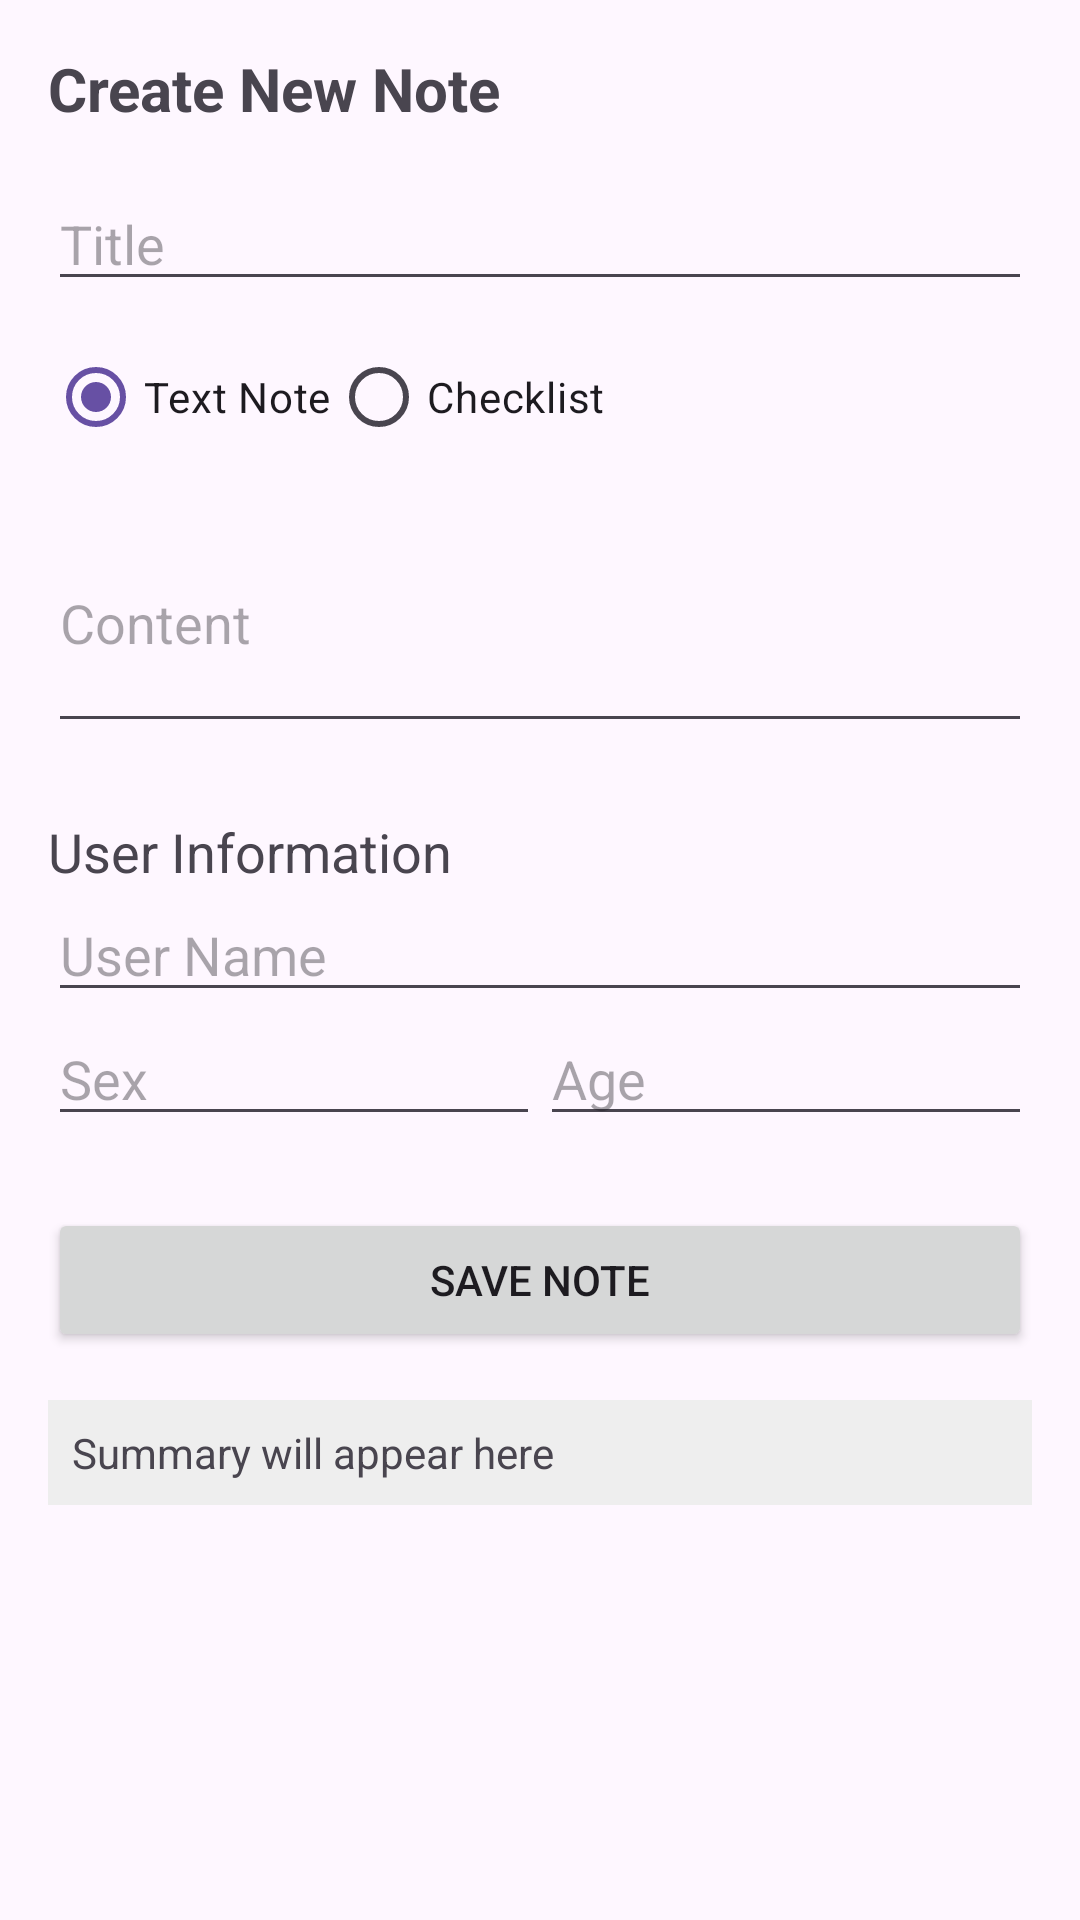

This screen was rendered from an Android layout file. Write that file and the resources it references.
<!-- AndroidManifest.xml: application theme Theme.JakkarinPhatthaseema -->
<!-- res/layout/activity_add_note.xml -->
<?xml version="1.0" encoding="utf-8"?>
<ScrollView xmlns:android="http://schemas.android.com/apk/res/android"
    xmlns:app="http://schemas.android.com/apk/res-auto"
    xmlns:tools="http://schemas.android.com/tools"
    android:layout_width="match_parent"
    android:layout_height="match_parent"
    android:fillViewport="true">

    <androidx.constraintlayout.widget.ConstraintLayout
        android:id="@+id/main"
        android:layout_width="match_parent"
        android:layout_height="wrap_content"
        android:padding="16dp"
        tools:context=".AddNoteActivity">

        <TextView
            android:id="@+id/tvNoteHeader"
            android:layout_width="wrap_content"
            android:layout_height="wrap_content"
            android:text="Create New Note"
            android:textSize="20sp"
            android:textStyle="bold"
            app:layout_constraintTop_toTopOf="parent"
            app:layout_constraintStart_toStartOf="parent" />

        <EditText
            android:id="@+id/etTitle"
            android:layout_width="0dp"
            android:layout_height="wrap_content"
            android:hint="Title"
            android:layout_marginTop="16dp"
            app:layout_constraintTop_toBottomOf="@id/tvNoteHeader"
            app:layout_constraintStart_toStartOf="parent"
            app:layout_constraintEnd_toEndOf="parent" />

        <RadioGroup
            android:id="@+id/rgNoteType"
            android:layout_width="wrap_content"
            android:layout_height="wrap_content"
            android:orientation="horizontal"
            android:layout_marginTop="8dp"
            app:layout_constraintTop_toBottomOf="@id/etTitle"
            app:layout_constraintStart_toStartOf="parent">
            <RadioButton
                android:id="@+id/rbTextNote"
                android:layout_width="wrap_content"
                android:layout_height="wrap_content"
                android:text="Text Note"
                android:checked="true" />
            <RadioButton
                android:id="@+id/rbChecklistNote"
                android:layout_width="wrap_content"
                android:layout_height="wrap_content"
                android:text="Checklist" />
        </RadioGroup>

        <EditText
            android:id="@+id/etContent"
            android:layout_width="0dp"
            android:layout_height="wrap_content"
            android:hint="Content"
            android:inputType="textMultiLine"
            android:minLines="3"
            android:layout_marginTop="8dp"
            app:layout_constraintTop_toBottomOf="@id/rgNoteType"
            app:layout_constraintStart_toStartOf="parent"
            app:layout_constraintEnd_toEndOf="parent" />

        <TextView
            android:id="@+id/tvUserHeader"
            android:layout_width="wrap_content"
            android:layout_height="wrap_content"
            android:text="User Information"
            android:textSize="18sp"
            android:layout_marginTop="24dp"
            app:layout_constraintTop_toBottomOf="@id/etContent"
            app:layout_constraintStart_toStartOf="parent" />

        <EditText
            android:id="@+id/etUserName"
            android:layout_width="0dp"
            android:layout_height="wrap_content"
            android:hint="User Name"
            app:layout_constraintTop_toBottomOf="@id/tvUserHeader"
            app:layout_constraintStart_toStartOf="parent"
            app:layout_constraintEnd_toEndOf="parent" />

        <EditText
            android:id="@+id/etUserSex"
            android:layout_width="0dp"
            android:layout_height="wrap_content"
            android:hint="Sex"
            app:layout_constraintTop_toBottomOf="@id/etUserName"
            app:layout_constraintStart_toStartOf="parent"
            app:layout_constraintEnd_toStartOf="@+id/etUserAge" />

        <EditText
            android:id="@+id/etUserAge"
            android:layout_width="0dp"
            android:layout_height="wrap_content"
            android:hint="Age"
            android:inputType="number"
            app:layout_constraintTop_toBottomOf="@id/etUserName"
            app:layout_constraintStart_toEndOf="@id/etUserSex"
            app:layout_constraintEnd_toEndOf="parent" />

        <Button
            android:id="@+id/btnSave"
            android:layout_width="match_parent"
            android:layout_height="wrap_content"
            android:text="Save Note"
            android:layout_marginTop="24dp"
            app:layout_constraintTop_toBottomOf="@id/etUserAge" />

        <TextView
            android:id="@+id/tvSummary"
            android:layout_width="match_parent"
            android:layout_height="wrap_content"
            android:layout_marginTop="16dp"
            android:text="Summary will appear here"
            android:background="#EEEEEE"
            android:padding="8dp"
            app:layout_constraintTop_toBottomOf="@id/btnSave" />

    </androidx.constraintlayout.widget.ConstraintLayout>
</ScrollView>
<!-- resources referenced by this layout -->
<resources>
  <style name="Theme.JakkarinPhatthaseema" parent="Base.Theme.JakkarinPhatthaseema" />
  <style name="Base.Theme.JakkarinPhatthaseema" parent="Theme.Material3.DayNight.NoActionBar">
          
          
      </style>
</resources>
